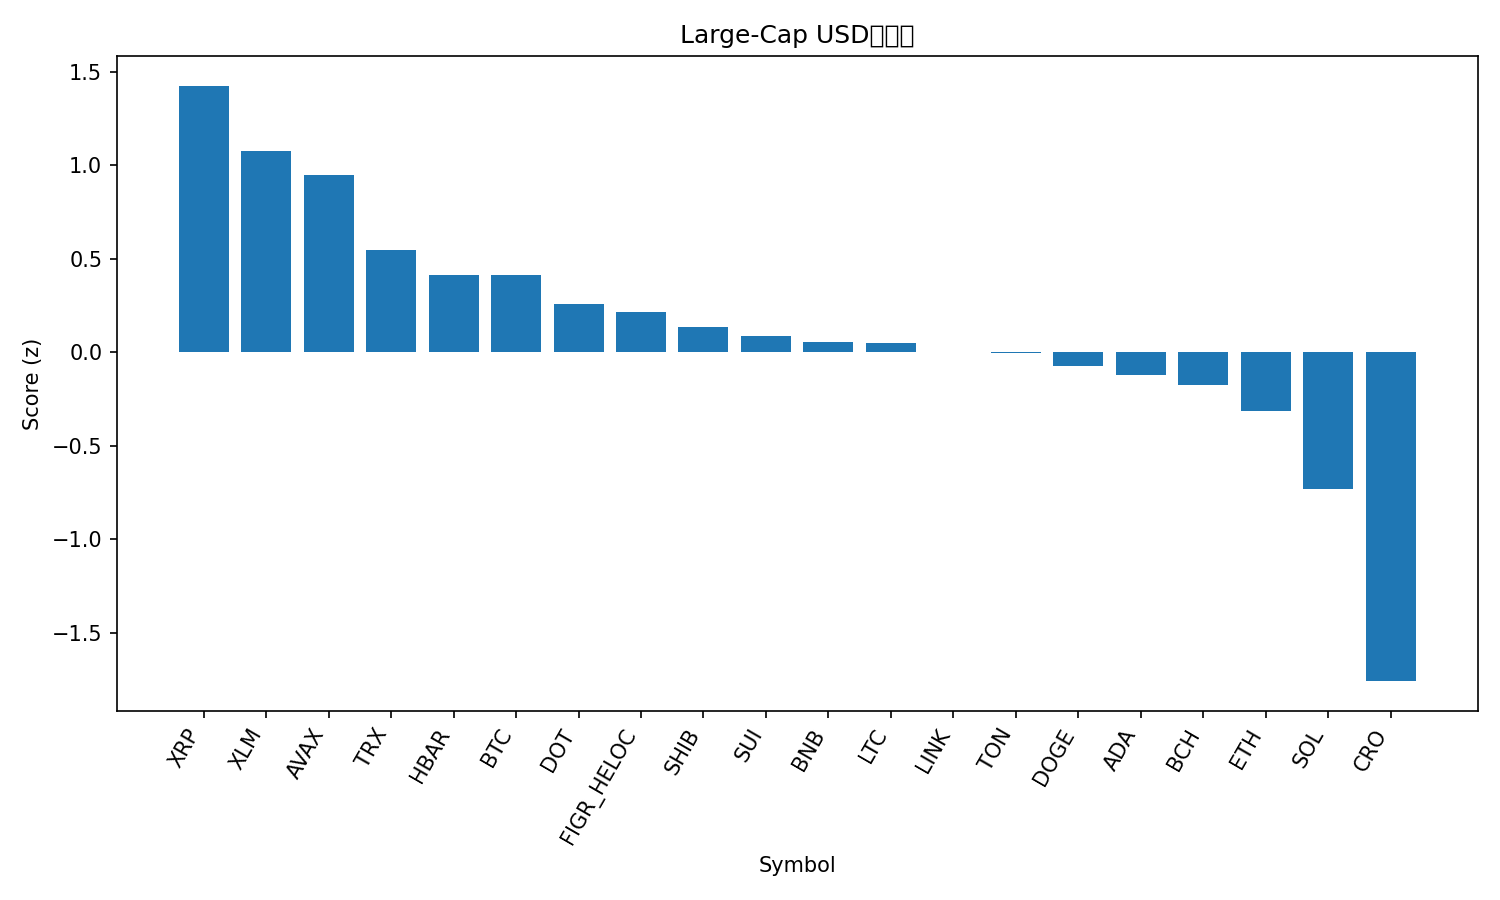

The data file committed next to this chart (first rows):
rank, name, symbol, price, pct_1h, pct_24h, pct_7d, pct_1h_vs_btc, pct_24h_vs_btc, pct_7d_vs_btc, market_cap_rank, market_cap, volume_usd, score
1, XRP, XRP, 2.94, 0.7758, 2.367, -2.896, 1.06, 1.73, -0.6425, 3, 175699904075, 5660579613, 1.427
2, Stellar, XLM, 0.3754, 0.5067, 1.582, -2.55, 0.791, 0.9449, -0.2963, 21, 11973445984, 197931047, 1.075
3, Avalanche, AVAX, 34.55, 0.4114, -1.352, 16.96, 0.6957, -1.989, 19.21, 16, 14586906217, 1451379797, 0.9495
4, TRON, TRX, 0.3381, -0.1475, 0.864, -0.6256, 0.1368, 0.2274, 1.628, 10, 32002351701, 665761630, 0.5465
5, Hedera, HBAR, 0.2241, -0.2074, 0.9435, -4.335, 0.07682, 0.3068, -2.082, 25, 9500665229, 212850013, 0.4124
6, Bitcoin, BTC, 113283, -0.2842, 0.6367, -2.253, 0.0, 0.0, 0.0, 1, 2258272649603, 50111820788, 0.4122
7, Polkadot, DOT, 4.06, -0.5413, 1.002, -2.639, -0.2571, 0.3654, -0.3856, 34, 6177073304, 266525824, 0.2585
8, Figure Heloc, FIGR_HELOC, 0.9944, -0.2328, -0.4554, -0.02494, 0.05145, -1.092, 2.229, 18, 12563830649, 16880858, 0.2137
9, Shiba Inu, SHIB, 1.225e-05, -0.4691, 0.6381, -5.592, -0.1848, 0.001493, -3.339, 30, 7221315002, 179991441, 0.1355
10, Sui, SUI, 3.39, -0.5412, 0.5089, -4.7, -0.257, -0.1278, -2.447, 20, 12126684920, 1035763822, 0.08815
11, BNB, BNB, 1011, -0.5512, -1.099, 6.181, -0.267, -1.736, 8.434, 5, 140738491674, 2672436954, 0.05452
12, Litecoin, LTC, 106.7, -0.4685, 0.3556, -6.317, -0.1842, -0.281, -4.064, 27, 8149054061, 584110896, 0.05191
13, Chainlink, LINK, 21.76, -0.3671, -0.3, -5.258, -0.08291, -0.9366, -3.005, 13, 14757563899, 905682902, 0.004627
14, Toncoin, TON, 2.83, -0.4153, 0.2967, -8.856, -0.1311, -0.34, -6.603, 31, 7202527136, 118671422, -0.003893
15, Dogecoin, DOGE, 0.2451, -1.21, 2.13, -7.742, -0.9261, 1.493, -5.488, 8, 37049163694, 3435809472, -0.07477
16, Cardano, ADA, 0.8202, -0.7016, 0.1543, -5.539, -0.4174, -0.4823, -3.286, 11, 29961831423, 1381083606, -0.1203
17, Bitcoin Cash, BCH, 558.3, -0.6795, -0.1061, -5.896, -0.3953, -0.7428, -3.642, 22, 11133252890, 297248082, -0.1767
18, Ethereum, ETH, 4159, -0.8444, -0.2526, -7.386, -0.5602, -0.8893, -5.133, 2, 502330376433, 30987708009, -0.3124
19, Solana, SOL, 213.6, -0.7077, -2.212, -8.732, -0.4235, -2.849, -6.478, 6, 116070452485, 9244531501, -0.7312
20, Cronos, CRO, 0.2008, -1.236, -4.681, -12.5, -0.9515, -5.317, -10.24, 32, 6995102023, 64440266, -1.759
21, Hyperliquid, HYPE, 45.03, -2.163, -4.641, -17.73, -1.878, -5.278, -15.48, 19, 12192468155, 914258001, -2.511
